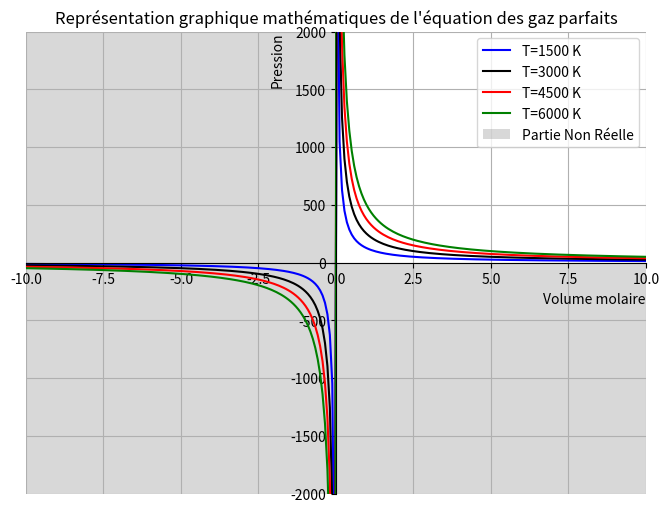

The script that saved this image:
import matplotlib.pyplot as py
import numpy as np


def EquationGazParfait(V,T,R):
    return((R*T)/V)


R1=0.0820574587
R2=8.314
Tgp1=1500
Tgp2=3000
Tgp3=4500
Tgp4=6000
avw=1
bvw=4
Tvw1=100
Tvw2=200
Tvw3=300
P1,P2,P3,P4,P5,P6 = [],[],[],[],[],[]
F1,F2,F3,F4,F5,F6 = [],[],[],[],[],[]
E1,E2,E3,E4,E5,E6 = [],[],[],[],[],[]
S1,S2,S3,S4,S5,S6 = [],[],[],[],[],[]
X1,X2,X3,X4,X5,X6 = [],[],[],[],[],[]
P1,P2,P3,P4,P5,P6 = [],[],[],[],[],[]
L1,L2,L3,L4,L5,L6,L7,L8,L9,L10,L11,L12 = [],[],[],[],[],[],[],[],[],[],[],[]
Tr=[1.03,1.02,1.01,1,0.99,0.98,0.97]
aclap = 363.7*(10**-3)
bclap=0.0427*(10**-3)
py.figure(figsize=(8,6), dpi=80)
py.title("Représentation graphique mathématiques de l'équation des gaz parfaits")
ax = py.gca()
ax.set_xlabel('Volume molaire',loc='right')
ax.set_ylabel('Pression',loc='top')
ax.spines['right'].set_color('none')
ax.spines['top'].set_color('none')
ax.xaxis.set_ticks_position('bottom')
ax.spines['bottom'].set_position(('data',0))
ax.yaxis.set_ticks_position('left')
ax.spines['left'].set_position(('data',0))
ax.grid(True)
py.xlim(-10,10)
py.ylim(-2000,2000)
X = np.linspace(-10, 10, 256,endpoint=True)
Y = np.linspace(-2000,2000, 256,endpoint=True)
Ev1=EquationGazParfait(X,Tgp1,R1)
Ev2=EquationGazParfait(X,Tgp2,R1)
Ev3=EquationGazParfait(X,Tgp3,R1)
Ev4=EquationGazParfait(X,Tgp4,R1)
py.plot( X,Ev1, color="blue", linewidth=1.5, linestyle="-",label="T=1500 K")
py.plot( X,Ev2, color="black", linewidth=1.5, linestyle="-",label="T=3000 K")
py.plot( X,Ev3, color="red", linewidth=1.5, linestyle="-",label="T=4500 K")
py.plot( X,Ev4, color="green", linewidth=1.5, linestyle="-",label="T=6000 K")
py.axvspan(-10,0,facecolor='grey', alpha=0.3, label='Partie Non Réelle')
py.axvspan(0,10,ymax=0.5,facecolor='grey', alpha=0.3)
py.legend(loc='upper right')
py.show()